Dataset: cashew_leaf_dataset (GitHub, davydon22/CashewNet-An-Ensemble-Deep-Learning-Framework). Classes: anthracnose, healthy, leaf miner, red rust.

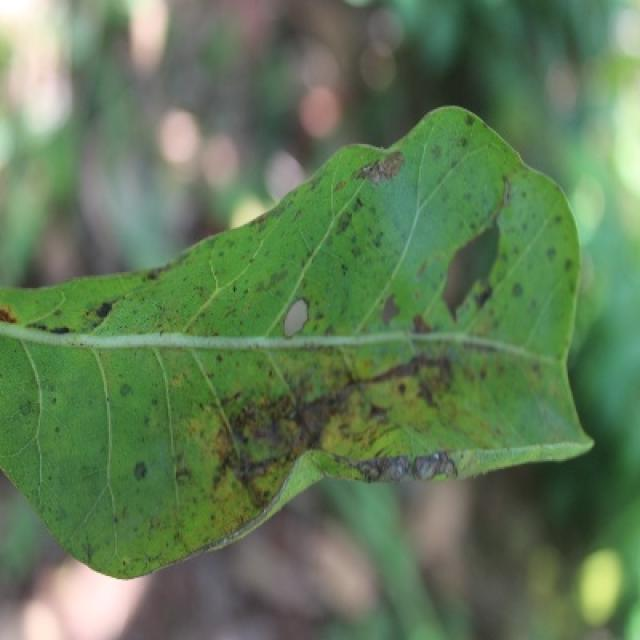
Label: anthracnose

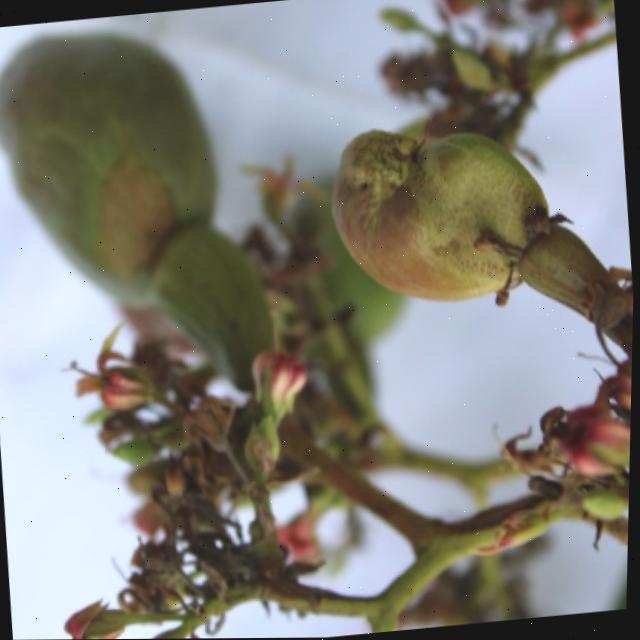
Label: healthy

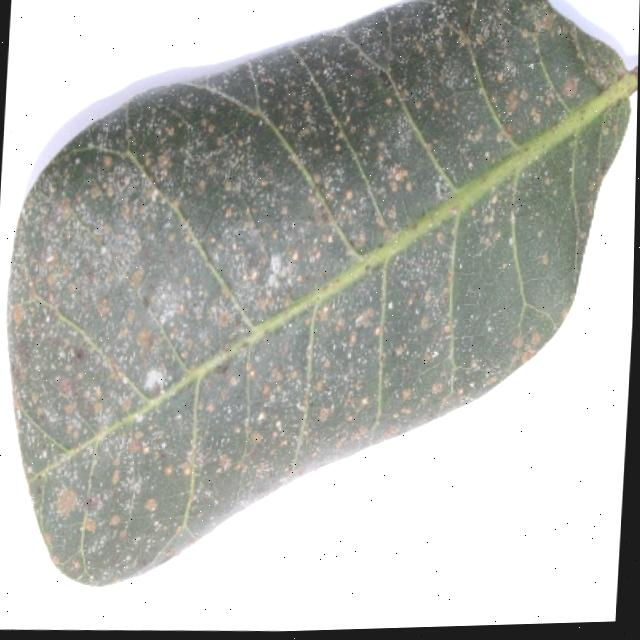
Label: red rust

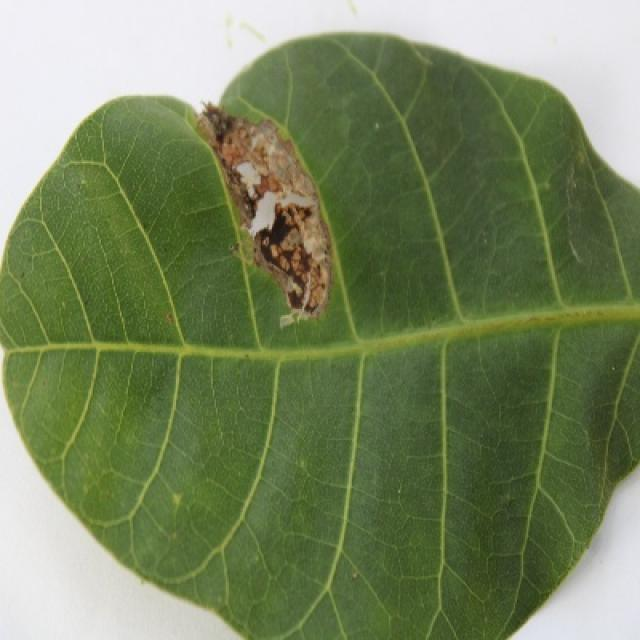
Label: leaf miner

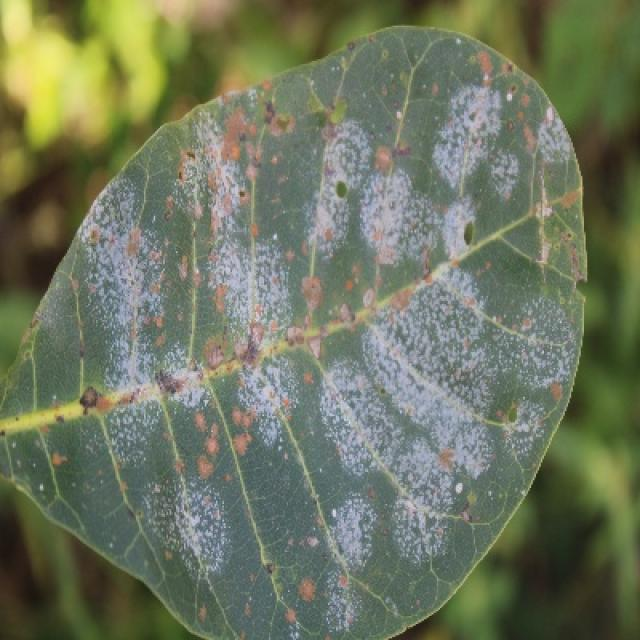
Label: red rust

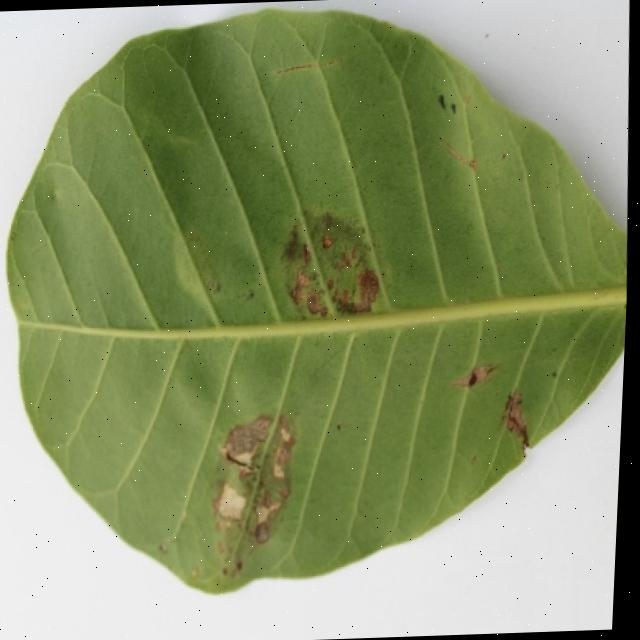
Label: leaf miner
